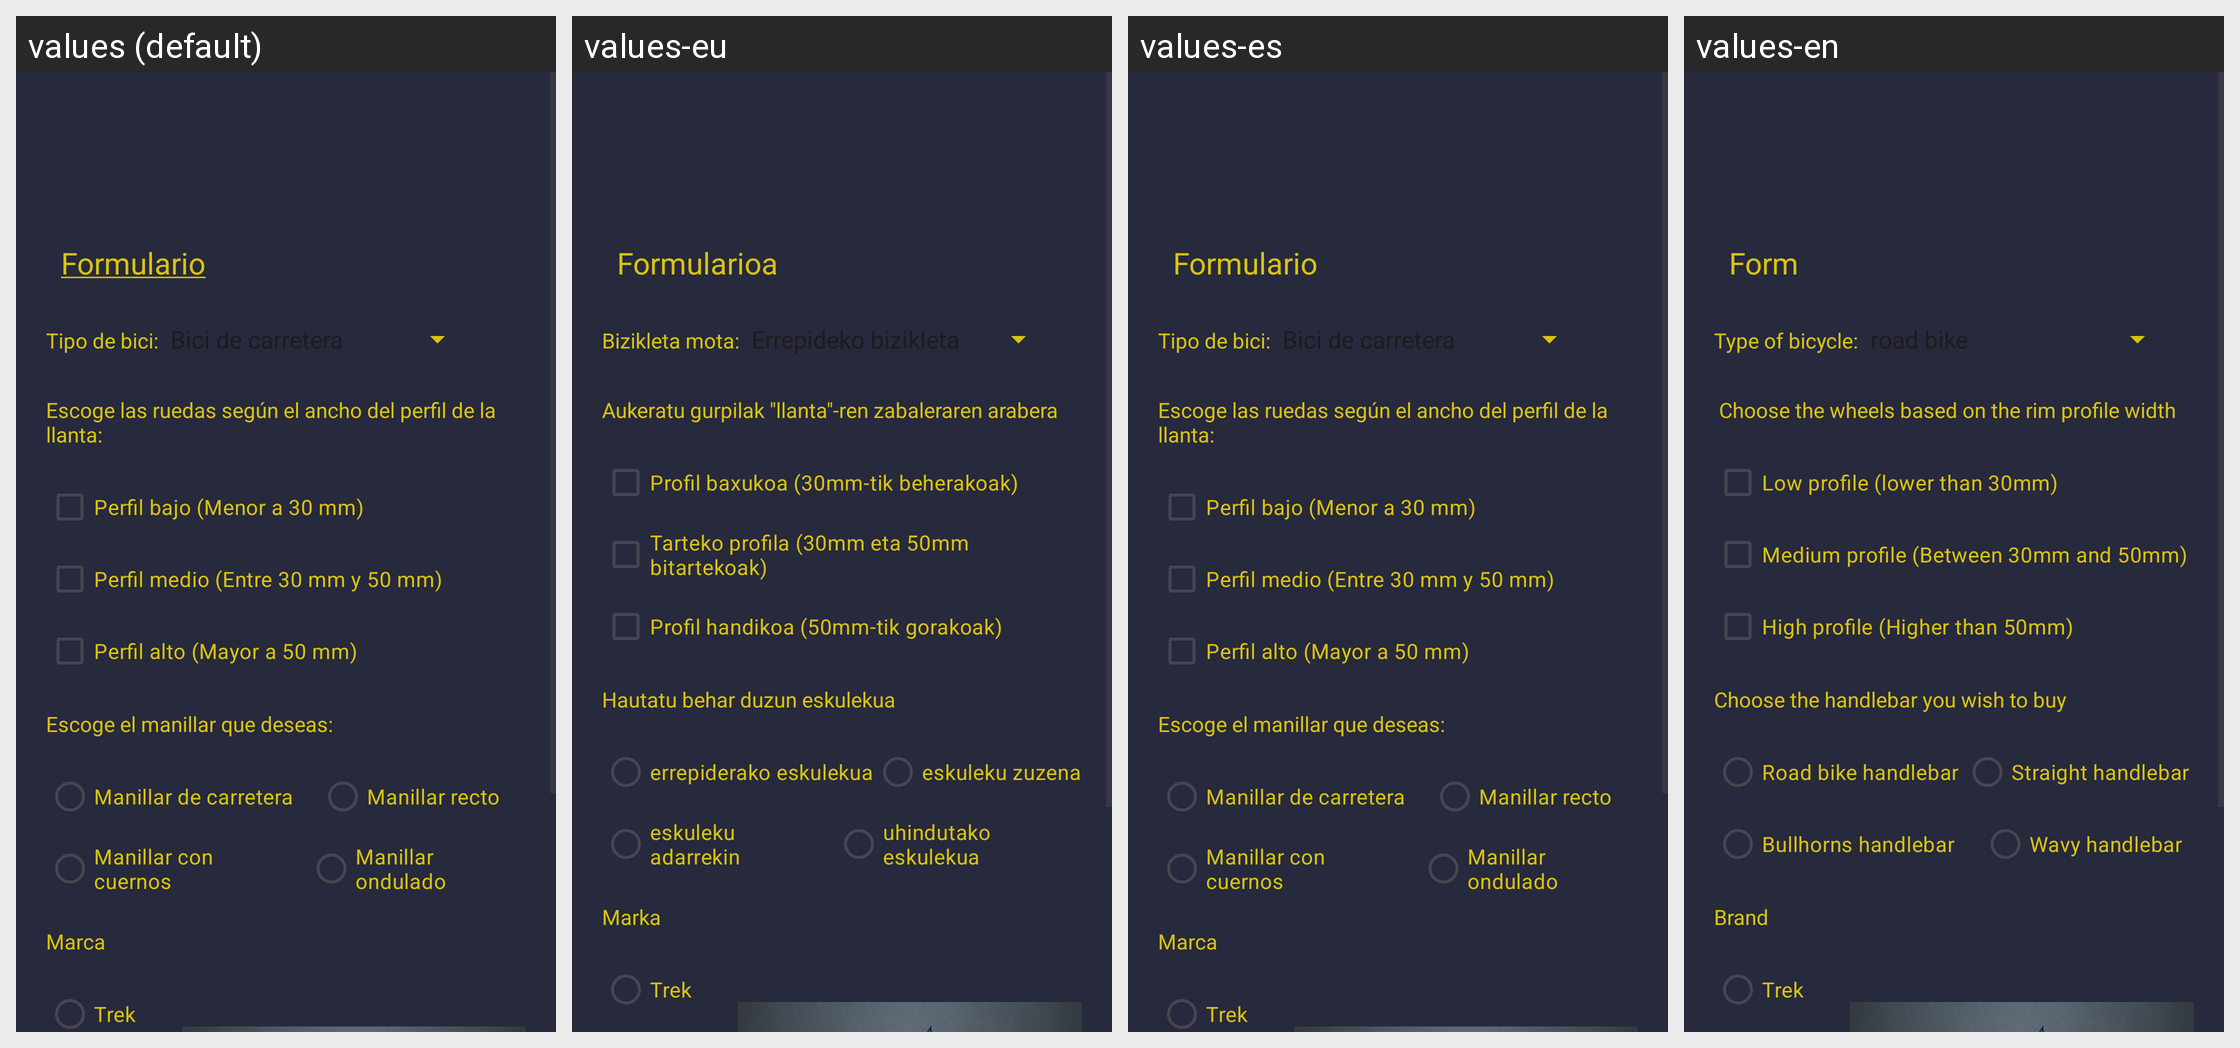

The Android screen above is rendered under several locales of the same app. Produce the string resources it draws, with the default and per-locale values.
Android screen res/layout/form_bici.xml rendered under 4 locales, left to right: values (default), values-eu, values-es, values-en. Device: Nexus 5 (rendered at 1080×1920; each locale shown at half size, 540×960, under a caption strip naming it); theme Theme.DecaSport.
Strings drawn on this screen, with the default value and each locale's value (text and hints the layout hard-codes, and strings that could not be matched under every locale, appear in the picture but are not listed):

formulario
  values: Formulario
  values-eu: Formularioa
  values-es: Formulario
  values-en: Form

tipo_bici
  values: Tipo de bici:
  values-eu: Bizikleta mota:
  values-es: Tipo de bici:
  values-en: Type of bicycle:

tipo_rueda
  values: Escoge las ruedas según el ancho del perfil de la llanta:
  values-eu: Aukeratu gurpilak "llanta"-ren zabaleraren arabera
  values-es: Escoge las ruedas según el ancho del perfil de la llanta:
  values-en:  Choose the wheels based on the rim profile width

perfil_bajo
  values: Perfil bajo (Menor a 30 mm)
  values-eu: Profil baxukoa (30mm-tik beherakoak)
  values-es: Perfil bajo (Menor a 30 mm)
  values-en: Low profile (lower than 30mm)

perfil_medio
  values: Perfil medio (Entre 30 mm y 50 mm)
  values-eu: Tarteko profila (30mm eta 50mm bitartekoak)
  values-es: Perfil medio (Entre 30 mm y 50 mm)
  values-en: Medium profile (Between 30mm and 50mm)

perfil_alto
  values: Perfil alto (Mayor a 50 mm)
  values-eu: Profil handikoa (50mm-tik gorakoak)
  values-es: Perfil alto (Mayor a 50 mm)
  values-en: High profile (Higher than 50mm)

tipo_manillar
  values: Escoge el manillar que deseas:
  values-eu: Hautatu behar duzun eskulekua
  values-es: Escoge el manillar que deseas:
  values-en: Choose the handlebar you wish to buy

manillar_carretera
  values: Manillar de carretera
  values-eu: errepiderako eskulekua
  values-es: Manillar de carretera
  values-en: Road bike handlebar

manillar_recto
  values: Manillar recto
  values-eu: eskuleku zuzena
  values-es: Manillar recto
  values-en: Straight handlebar

manillar_cuernos
  values: Manillar con cuernos
  values-eu: eskuleku adarrekin
  values-es: Manillar con cuernos
  values-en: Bullhorns handlebar

manillar_ondulado
  values: Manillar ondulado
  values-eu: uhindutako eskulekua
  values-es: Manillar ondulado
  values-en: Wavy handlebar

marca_bici
  values: Marca
  values-eu: Marka
  values-es: Marca
  values-en: Brand
